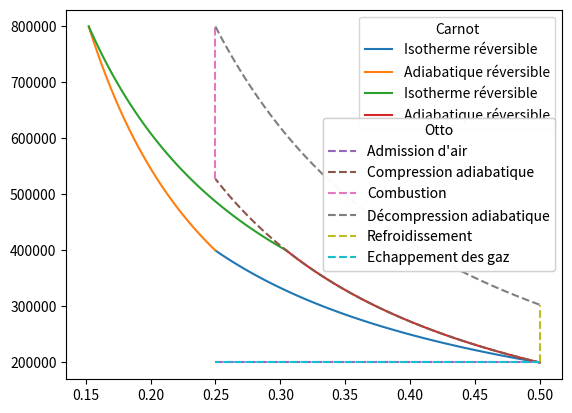

This figure's Python source:
import matplotlib.axes
import matplotlib.axis
import numpy as np
import matplotlib.pyplot as plt
import matplotlib


class Cycle:
   
    def __init__(self,name:str,nSteps:int,legend:dict=None):
        self.name = name
        if nSteps!=len(legend):
            raise ValueError("The number of steps is wrong")
        self.nSteps = nSteps
        if not (legend is None):
            self.legend = legend
        self.axes = None

        
    def addToFig(self,figure:matplotlib.figure.Figure,axis:matplotlib.axes.Axes,marker:str='-'):
        d_legend={0:"upper right",1:"center right",2:"lower right"}
        l = []
        for i in range(self.nSteps):
            v = self.axes[i,0]
            p = self.axes[i,1]
            N = len(p)//2
            nl, = axis.plot(v,p,label=self.legend[i],linestyle=marker)
            axis.annotate("",xy=(v[N],p[N]),arrowprops=dict(arrowstyle="->"))
            l.append(nl)
        
        leg = axis.legend(handles=l,loc=d_legend[len(axis.artists)],title = self.name)
        axis.add_artist(leg)
        return 0



# Carnot Cycle
def carnot(p_min,p_max,v_max,r,gma=1.4):
    '''Carnot cycle
    The arguments are as follows:
    p_min: minimum pressure (Pa)
    p_max: Maximum pressure (Pa)
    v_max: Maximum volume (m3)
    r: compression ratio
    gma: Adiabatic exponent O2 at 20°C:1.400 '''
    leg = {0:"Isotherme réversible",1:"Adiabatique réversible",2:"Isotherme réversible",3:"Adiabatique réversible"}
    if p_max/p_min < r:
        raise ValueError("p_max/p_min < r, you fucking idiot! What do you think? If you divide a volume by two, the pression will at minimum be multiplied by two.\nReduce r or increase p_max")
    carnotCycle = Cycle("Carnot",4,leg)
    n = 100
    carnotCycle.axes = np.zeros((4,2,n))
    p1=p_min
    v1=v_max
    v2=v_max/r
    c1=p1*v1

    # Process 1-2
    v=np.linspace(v2,v1,n)
    carnotCycle.axes[0] = np.flip(v),np.flip(c1/v)


    # Process 2-3
    p3=p_max
    c2=c1*v2**(gma-1.)
    v3=(c2/p3)**(1/gma)
    v=np.linspace(v3,v2,n)
    carnotCycle.axes[1] = np.flip(v),np.flip(c2/v**gma)

    # Process 3-4
    c3=p3*v3
    c4=p1*v1**gma
    v4=(c4/c3)**(1/(gma-1.))
    v=np.linspace(v3,v4,n)
    carnotCycle.axes[2]= v,c3/v


    # Process 4-1
    v=np.linspace(v4,v1,n)
    carnotCycle.axes[3]= v,c4/v**gma
    return carnotCycle


def otto(p_min,p_max,v_max,r,gma=1.4):
    '''Otto cycle
    The arguments are as follows:
    p_min: minimum pressure (Pa)
    p_max: Maximum pressure (Pa)
    v_max: Maximum volume (m3)
    r: compression ratio
    gma: Adiabatic exponent O2 at 20°C:1.400 '''
    if p_max/p_min < r:
        raise ValueError("p_max/p_min < r, you fucking idiot! You pression will increase because of the compression AND the rise in temperature. Reduce r or increase p_max")

    leg = {0:"Admission d'air",1:"Compression adiabatique",2:"Combustion",3:"Décompression adiabatique",4:"Refroidissement",5:"Echappement des gaz"}
    ottoCycle = Cycle("Otto",6,leg)
    n=100
    ottoCycle.axes = np.zeros((6,2,n))

    #Admission d'air
    v_min = v_max/r
    V0 = np.linspace(v_min,v_max,n)
    P0 = np.ones_like(V0)*p_min
    ottoCycle.axes[0] = V0,P0

    #Compression adiabatique
    c1 = p_min*v_max**gma
    V1 = np.linspace(v_min,v_max,n)
    P1 = c1/V1**gma
    ottoCycle.axes[1] = np.flip(V1),np.flip(P1)

    #Combustion:
    P2 = np.linspace(P1[0],p_max,n)
    V2 = np.ones_like(P2)*v_min
    ottoCycle.axes[2] = V2,P2

    #Décompression
    c3 = p_max*v_min**gma
    V3 = np.copy(V1)
    P3 = c3/V3**gma
    ottoCycle.axes[3] = V3,P3

    #Refroidissement
    P4 = np.linspace(P3[-1],p_min,n)
    V4 = np.ones_like(P4)*v_max
    ottoCycle.axes[4] = np.flip(V4),np.flip(P4)

    #Echappement
    V5 = np.copy(V1)
    P5 = np.ones_like(V5)*p_min
    ottoCycle.axes[5] = np.flip(V5),np.flip(P5)

    return ottoCycle



    
    





fig,ax = plt.subplots()
carnotCycle = carnot(2*10**5,8*10**5,0.5,2,1.4)
carnotCycle.addToFig(fig,ax,'-')

ottoCycle = otto(2*10**5,8*10**5,0.5,2,1.4)
ottoCycle.addToFig(fig,ax,'--')


fig.show()
